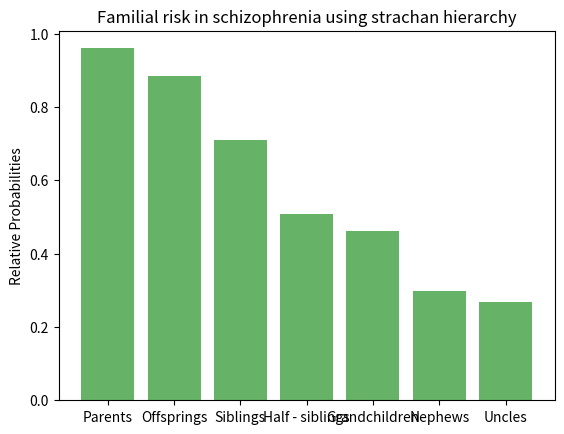
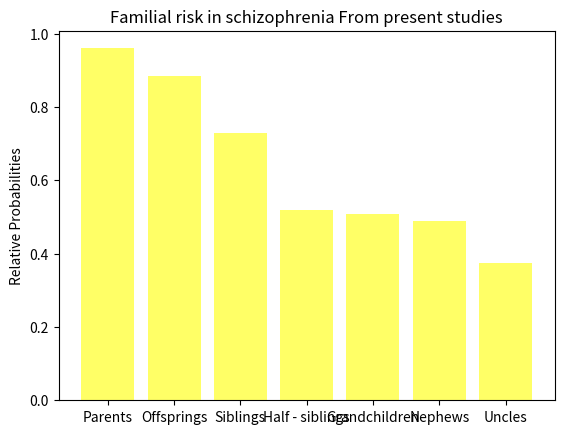

Source code (Python) for these figures, in order: (Note: this script raises an exception after producing the figures.)
import numpy as np
import random
import math
from mpl_toolkits import mplot3d
import matplotlib.pyplot as plt
from mpl_toolkits.mplot3d import Axes3D

# Function for getting probability for given values of Allene Frequency According to Hardy Weingberg Equilibrium


def get_Probability_factor(mul, input):
    return input*(mul*mul + 2*mul*(1-mul))  # (1/x) * (p^2 + 2*p*q) 

# Utility function for splitting 2D data into 3D


def gen_pairs_forPlot(x):
    for i in range(0, len(x)):  
        temp = int(random.uniform(20, 160))
        New_x.append(temp)
        New_y.append(x[i] / temp)
    print(New_x)
    # print(New_y)

# Ratio Work - requires major altercations
# Future Work


def gen_OddRatio(work, work_2):
    return (work / (1 - work)) / (work_2 / (1 - work_2))


# Modeling of Strachan Hierarchy using bar charts


def show_Strachan_hierarchy(Value):
    objects = ('Parents', 'Offsprings', 'Siblings',
               'Half - siblings', 'Grandchildren', 'Nephews', 'Uncles')
    y_pos1 = np.arange(len(objects))
    performance = [Value, Value*0.92, Value*0.74,
                   Value*0.53, Value*0.48, Value*0.31, Value*0.28]
    plt.bar(y_pos1, performance, align='center', color='green', alpha=0.6)
    plt.xticks(y_pos1, objects)
    plt.ylabel('Relative Probabilities')
    plt.title('Familial risk in schizophrenia using strachan hierarchy')
    plt.figure()


# Modeling of present study-yielded Hierarchy using bar charts


def show_present_hierarchy(Value):
    objects = ('Parents', 'Offsprings', 'Siblings',
               'Half - siblings', 'Grandchildren', 'Nephews', 'Uncles')
    y_pos2 = np.arange(len(objects))
    performance = [Value, Value*0.92, Value*0.76,
                   Value*0.54, Value*0.53, Value*0.51, Value*0.39]
    plt.bar(y_pos2, performance, align='center', color='yellow', alpha=0.6)
    plt.xticks(y_pos2, objects)
    plt.ylabel('Relative Probabilities')
    plt.title('Familial risk in schizophrenia From present studies')
    plt.figure()

# Utility Function for getting 2D graph


def plot_graph(x, y):
    plt.plot(x, y, color='green', linestyle='solid')
    plt.xlabel('x - axis as N-T')
    plt.ylabel('y - axis as Probability of offspring being diseased')
    plt.figure()

# Utility Function to clear all existing arrays


def clear_arrays(x, y, z, w):
    x.clear()
    y.clear()
    z.clear()
    w.clear()

# Final Function for plotting 3D graph


def plot_graph_3D(x, y, z):
    x.sort()
    y.sort()
    z.sort()
    fig = plt.figure()
    ax = fig.gca(projection='3d')
    ax.plot(x, y, z, color='blue', linestyle='solid',
            label='Probability vs N & T')
    ax.legend()
    ax.set_xlabel('N')
    ax.set_ylabel('T')
    ax.set_zlabel('Probability')

# Utility Function for generating random test data set for generating graph


def get_data(ratio, starPoint, endPoint):
    for _ in range(1, 100):
        temp = random.uniform(starPoint, endPoint)
        threshold_freq.append(temp)
        Probabilities_ans.append(get_Probability_factor(temp, ratio))

# Function for Solving Joint Probability and Mathematical Equations with Auxilary output function


def solve_probability_case(Allele_A_freq, Allele_B_freq, case_study):
    # Joint Probability
    B_a = Allele_A_freq  # given probability of type A genes in person A
    b_a = 1 - Allele_A_freq
    B_b = Allele_B_freq  # given probability of type B genes in person B
    b_b = 1 - Allele_B_freq
    Probability_schizophrenia = 1 * \
        (B_a*B_b + B_a*b_b + B_b*b_a)  # Total Probability Theorem using Relative Frequency Approach
    print('Relative Probability of OffSpring having Schizophrenia in Case when ' + case_study)
    print(Probability_schizophrenia)
    # Final Probability for diseased offspring
    return Probability_schizophrenia
    # print(1 - Probability_schizophrenia)


if __name__ == "__main__":

    total_population = 7000000000
    patient_population = 0.01*total_population
    non_patient_population = 0.99*total_population
    Sum_of_all_Prob = 0

    # 3 cases of any offspring
    # Case : 1 -> PP x PP
    # Case : 2 -> NP x NP
    # Case : 3 -> PP x NP

    # Case study for #1 Case
    case_study = 'Both Parents are in Patient Population'
    threshold_freq = []
    New_x = []
    Probabilities_ans = []
    New_y = []
    get_data((0.01*0.01), 0.8, 0.99)
    gen_pairs_forPlot(threshold_freq)
    # plot_graph_3D(New_x, New_y, Probabilities_ans)
    Probability_case1 = solve_probability_case(0.8, 0.8, case_study)
    show_Strachan_hierarchy(Probability_case1)
    show_present_hierarchy(Probability_case1)

    # Case study for #2 Case
    case_study = 'Both Parents are in Non Patient Population'
    clear_arrays(threshold_freq, New_x, New_y, Probabilities_ans)
    get_data((0.99*0.99), 0.00001, 0.01)
    gen_pairs_forPlot(threshold_freq)
    plot_graph_3D(New_x, New_y, Probabilities_ans)
    Probability_case2 = solve_probability_case(0.01, 0.01, case_study)

    # Case study for #3 Case
    case_study = 'One parent is in Non patient Population and other in Patient Population'
    clear_arrays(New_x, New_y, threshold_freq, Probabilities_ans)
    get_data((0.99*0.01), random.uniform(0.001, 0.01),
             random.uniform(0.8, 0.95))
    gen_pairs_forPlot(threshold_freq)
    plot_graph_3D(New_x, New_y, Probabilities_ans)
    Probability_case3 = solve_probability_case(0.01, 0.8, case_study)
    Sum_of_all_Prob = Probability_case1 * \
        (0.01)*(0.01) + Probability_case2 * \
        ((0.99)*(0.99)) + Probability_case3*((0.01)*(0.99))

    print('Final Sum of Probability over every variations = ' + str(Sum_of_all_Prob))
    plt.show()
